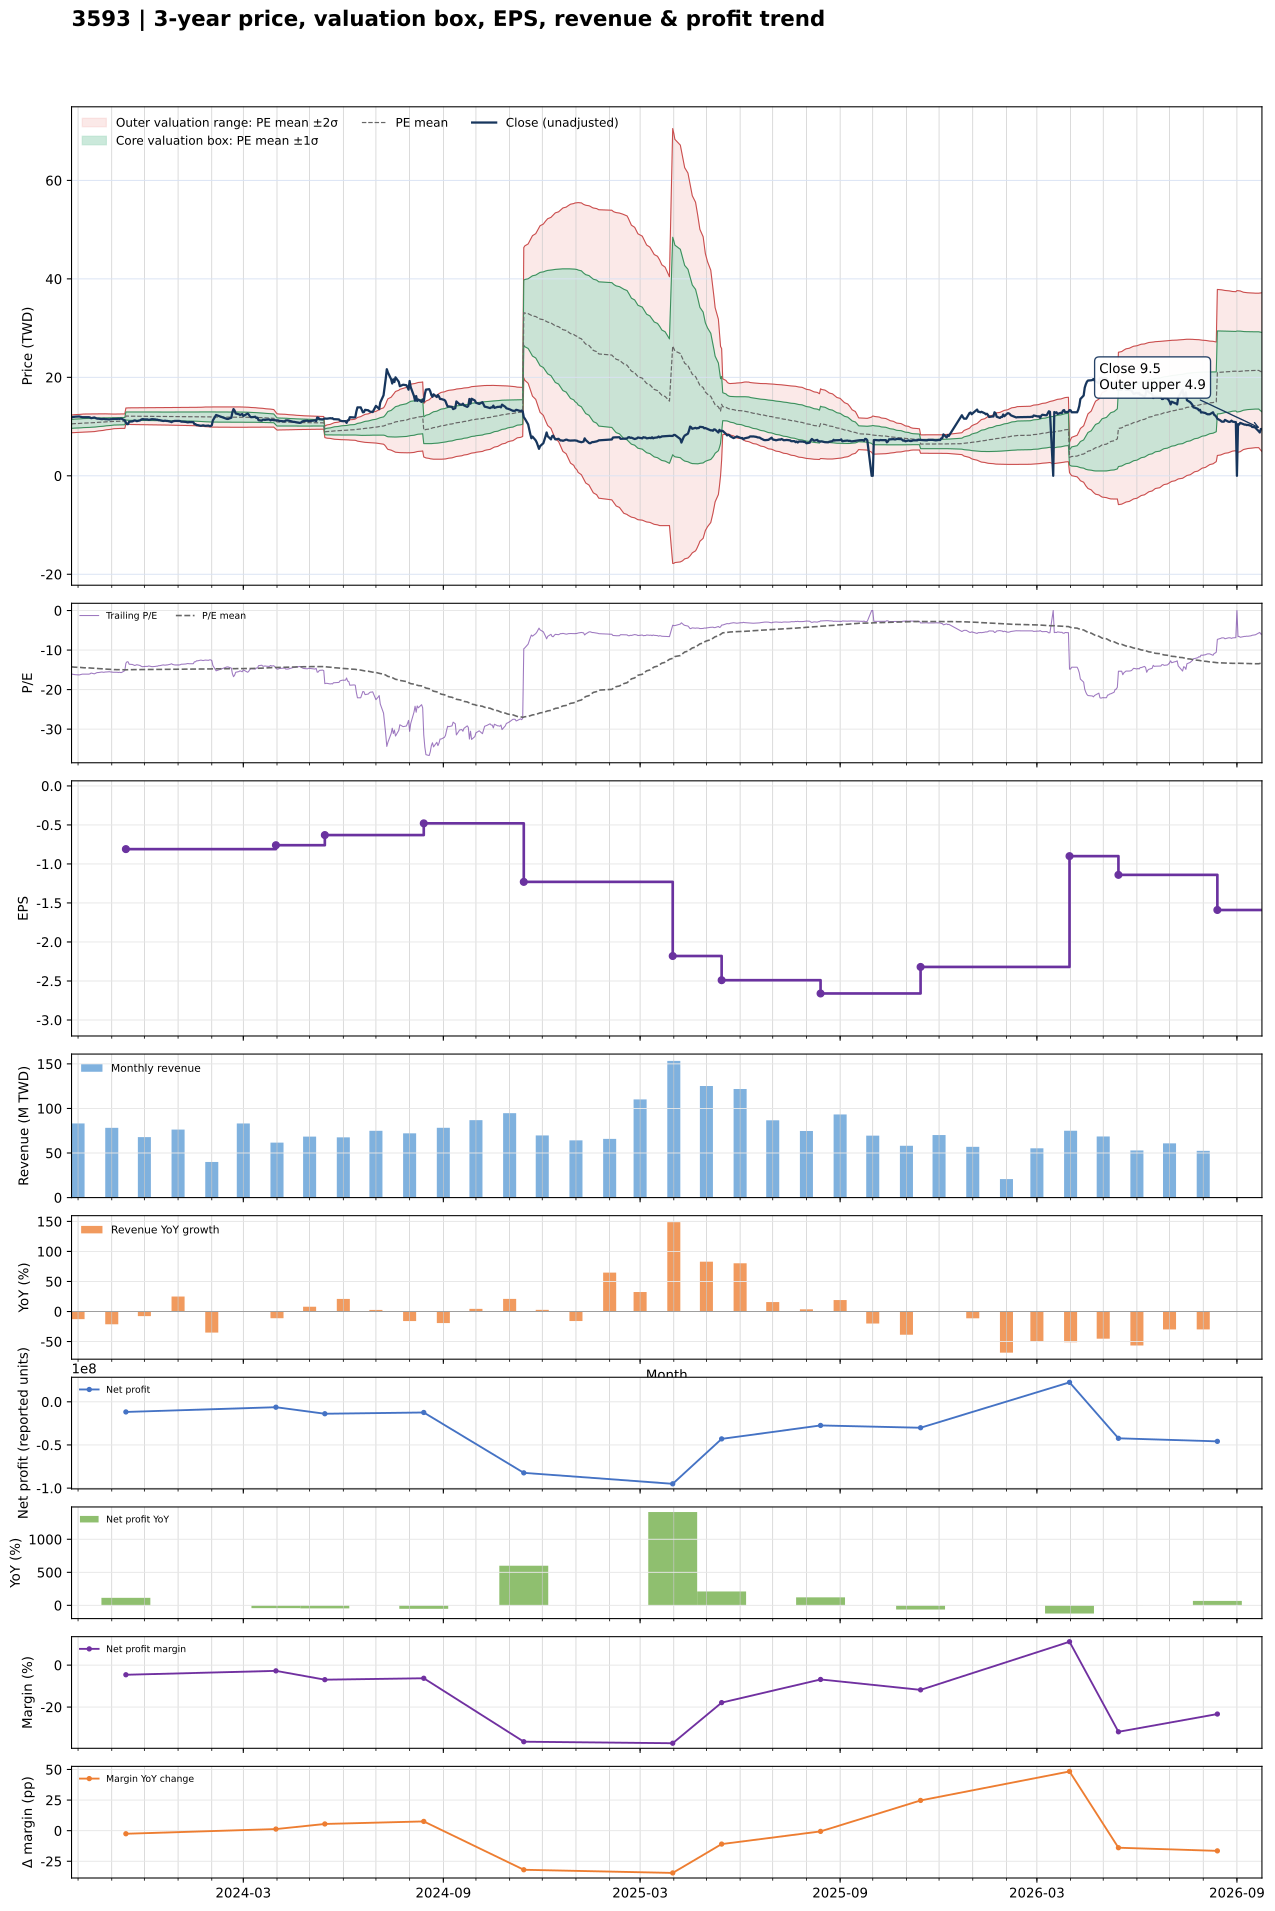

The file beside this chart, header and first rows:
date, close, available_date, period_end, ttm_eps, pe, pe_mean, pe_std, price_m2, price_m1, price_mean, price_p1, price_p2, forward_eps, forward_pe, forward_pe_mean, forward_pe_std, forward_price_m2, forward_price_m1, forward_price_mean, forward_price_p1, forward_price_p2
2023-09-25, 11.8, 2023-08-14, 2023-06-30, -0.74, -15.95, -14.25, 1.215, 12.34, 11.44, 10.54, 9.644, 8.745, , , , , , , , , 
2023-09-26, 11.95, 2023-08-14, 2023-06-30, -0.74, -16.15, -14.27, 1.221, 12.37, 11.47, 10.56, 9.659, 8.755, , , , , , , , , 
2023-09-27, 11.95, 2023-08-14, 2023-06-30, -0.74, -16.15, -14.3, 1.227, 12.4, 11.49, 10.58, 9.674, 8.766, , , , , , , , , 
2023-09-28, 12, 2023-08-14, 2023-06-30, -0.74, -16.22, -14.33, 1.233, 12.43, 11.51, 10.6, 9.69, 8.778, , , , , , , , , 
2023-10-02, 12.05, 2023-08-14, 2023-06-30, -0.74, -16.28, -14.36, 1.237, 12.45, 11.54, 10.62, 9.709, 8.793, , , , , , , , , 
2023-10-03, 12, 2023-08-14, 2023-06-30, -0.74, -16.22, -14.39, 1.24, 12.48, 11.56, 10.65, 9.728, 8.811, , , , , , , , , 
2023-10-04, 11.95, 2023-08-14, 2023-06-30, -0.74, -16.15, -14.41, 1.241, 12.5, 11.58, 10.67, 9.747, 8.829, , , , , , , , , 
2023-10-05, 11.9, 2023-08-14, 2023-06-30, -0.74, -16.08, -14.44, 1.24, 12.52, 11.6, 10.69, 9.769, 8.851, , , , , , , , , 
2023-10-06, 11.9, 2023-08-14, 2023-06-30, -0.74, -16.08, -14.47, 1.24, 12.54, 11.62, 10.71, 9.789, 8.872, , , , , , , , , 
2023-10-11, 11.9, 2023-08-14, 2023-06-30, -0.74, -16.08, -14.5, 1.239, 12.56, 11.64, 10.73, 9.811, 8.894, , , , , , , , , 
2023-10-12, 11.85, 2023-08-14, 2023-06-30, -0.74, -16.01, -14.52, 1.235, 12.58, 11.66, 10.75, 9.834, 8.92, , , , , , , , , 
2023-10-13, 11.7, 2023-08-14, 2023-06-30, -0.74, -15.81, -14.55, 1.229, 12.59, 11.68, 10.77, 9.858, 8.949, , , , , , , , , 
2023-10-16, 11.85, 2023-08-14, 2023-06-30, -0.74, -16.01, -14.58, 1.222, 12.6, 11.69, 10.79, 9.885, 8.981, , , , , , , , , 
2023-10-17, 11.75, 2023-08-14, 2023-06-30, -0.74, -15.88, -14.61, 1.212, 12.6, 11.71, 10.81, 9.913, 9.015, , , , , , , , , 
2023-10-18, 11.65, 2023-08-14, 2023-06-30, -0.74, -15.74, -14.63, 1.203, 12.61, 11.72, 10.83, 9.939, 9.049, , , , , , , , , 
2023-10-19, 11.6, 2023-08-14, 2023-06-30, -0.74, -15.68, -14.66, 1.189, 12.61, 11.73, 10.85, 9.969, 9.089, , , , , , , , , 
2023-10-20, 11.6, 2023-08-14, 2023-06-30, -0.74, -15.68, -14.69, 1.176, 12.61, 11.74, 10.87, 9.998, 9.128, , , , , , , , , 
2023-10-23, 11.5, 2023-08-14, 2023-06-30, -0.74, -15.54, -14.71, 1.16, 12.61, 11.75, 10.89, 10.03, 9.17, , , , , , , , , 
2023-10-24, 11.55, 2023-08-14, 2023-06-30, -0.74, -15.61, -14.74, 1.144, 12.6, 11.75, 10.91, 10.06, 9.213, , , , , , , , , 
2023-10-25, 11.55, 2023-08-14, 2023-06-30, -0.74, -15.61, -14.77, 1.127, 12.59, 11.76, 10.93, 10.09, 9.26, , , , , , , , , 
2023-10-26, 11.5, 2023-08-14, 2023-06-30, -0.74, -15.54, -14.79, 1.109, 12.59, 11.77, 10.95, 10.12, 9.304, , , , , , , , , 
2023-10-27, 11.5, 2023-08-14, 2023-06-30, -0.74, -15.54, -14.82, 1.091, 12.58, 11.77, 10.96, 10.16, 9.35, , , , , , , , , 
2023-10-30, 11.45, 2023-08-14, 2023-06-30, -0.74, -15.47, -14.84, 1.072, 12.57, 11.78, 10.98, 10.19, 9.397, , , , , , , , , 
2023-10-31, 11.5, 2023-08-14, 2023-06-30, -0.74, -15.54, -14.87, 1.053, 12.56, 11.78, 11, 10.22, 9.442, , , , , , , , , 
2023-11-01, 11.5, 2023-08-14, 2023-06-30, -0.74, -15.54, -14.89, 1.032, 12.55, 11.78, 11.02, 10.26, 9.492, , , , , , , , , 
2023-11-02, 11.55, 2023-08-14, 2023-06-30, -0.74, -15.61, -14.92, 1.012, 12.54, 11.79, 11.04, 10.29, 9.541, , , , , , , , , 
2023-11-03, 11.55, 2023-08-14, 2023-06-30, -0.74, -15.61, -14.94, 1.002, 12.54, 11.79, 11.05, 10.31, 9.569, , , , , , , , , 
2023-11-06, 11.55, 2023-08-14, 2023-06-30, -0.74, -15.61, -14.96, 0.9899, 12.53, 11.8, 11.07, 10.34, 9.603, , , , , , , , , 
2023-11-07, 11.6, 2023-08-14, 2023-06-30, -0.74, -15.68, -14.97, 0.9901, 12.54, 11.81, 11.08, 10.34, 9.612, , , , , , , , , 
2023-11-08, 11.55, 2023-08-14, 2023-06-30, -0.74, -15.61, -14.98, 0.9903, 12.55, 11.82, 11.08, 10.35, 9.619, , , , , , , , , 
2023-11-09, 11.6, 2023-08-14, 2023-06-30, -0.74, -15.68, -14.99, 0.9908, 12.56, 11.83, 11.09, 10.36, 9.626, , , , , , , , , 
2023-11-10, 11.6, 2023-08-14, 2023-06-30, -0.74, -15.68, -15, 0.9924, 12.57, 11.83, 11.1, 10.36, 9.63, , , , , , , , , 
2023-11-13, 11.25, 2023-08-14, 2023-06-30, -0.74, -15.2, -15, 0.9921, 12.57, 11.84, 11.1, 10.37, 9.633, , , , , , , , , 
2023-11-14, 10.8, 2023-11-14, 2023-09-30, -0.81, -13.33, -14.99, 1.003, 13.77, 12.96, 12.14, 11.33, 10.52, , , , , , , , , 
2023-11-15, 10.5, 2023-11-14, 2023-09-30, -0.81, -12.96, -14.98, 1.02, 13.78, 12.96, 12.13, 11.31, 10.48, , , , , , , , , 
2023-11-16, 10.5, 2023-11-14, 2023-09-30, -0.81, -12.96, -14.96, 1.035, 13.8, 12.96, 12.12, 11.28, 10.44, , , , , , , , , 
2023-11-17, 11, 2023-11-14, 2023-09-30, -0.81, -13.58, -14.96, 1.042, 13.8, 12.96, 12.11, 11.27, 10.43, , , , , , , , , 
2023-11-20, 11.05, 2023-11-14, 2023-09-30, -0.81, -13.64, -14.95, 1.048, 13.81, 12.96, 12.11, 11.26, 10.41, , , , , , , , , 
2023-11-21, 11.15, 2023-11-14, 2023-09-30, -0.81, -13.77, -14.95, 1.052, 13.81, 12.96, 12.11, 11.25, 10.4, , , , , , , , , 
2023-11-22, 11.25, 2023-11-14, 2023-09-30, -0.81, -13.89, -14.94, 1.054, 13.81, 12.96, 12.1, 11.25, 10.4, , , , , , , , , 
2023-11-23, 11.2, 2023-11-14, 2023-09-30, -0.81, -13.83, -14.94, 1.056, 13.81, 12.96, 12.1, 11.25, 10.39, , , , , , , , , 
2023-11-24, 11.1, 2023-11-14, 2023-09-30, -0.81, -13.7, -14.94, 1.058, 13.81, 12.96, 12.1, 11.24, 10.39, , , , , , , , , 
2023-11-27, 11.25, 2023-11-14, 2023-09-30, -0.81, -13.89, -14.93, 1.061, 13.82, 12.96, 12.1, 11.24, 10.38, , , , , , , , , 
2023-11-28, 11.4, 2023-11-14, 2023-09-30, -0.81, -14.07, -14.93, 1.064, 13.82, 12.96, 12.09, 11.23, 10.37, , , , , , , , , 
2023-11-29, 11.5, 2023-11-14, 2023-09-30, -0.81, -14.2, -14.93, 1.064, 13.82, 12.96, 12.09, 11.23, 10.37, , , , , , , , , 
2023-11-30, 11.5, 2023-11-14, 2023-09-30, -0.81, -14.2, -14.93, 1.065, 13.82, 12.95, 12.09, 11.23, 10.37, , , , , , , , , 
2023-12-01, 11.45, 2023-11-14, 2023-09-30, -0.81, -14.14, -14.93, 1.066, 13.82, 12.95, 12.09, 11.23, 10.36, , , , , , , , , 
2023-12-04, 11.45, 2023-11-14, 2023-09-30, -0.81, -14.14, -14.92, 1.067, 13.82, 12.95, 12.09, 11.22, 10.36, , , , , , , , , 
2023-12-05, 11.35, 2023-11-14, 2023-09-30, -0.81, -14.01, -14.92, 1.069, 13.82, 12.95, 12.09, 11.22, 10.35, , , , , , , , , 
2023-12-06, 11.4, 2023-11-14, 2023-09-30, -0.81, -14.07, -14.92, 1.071, 13.82, 12.95, 12.09, 11.22, 10.35, , , , , , , , , 
2023-12-07, 11.45, 2023-11-14, 2023-09-30, -0.81, -14.14, -14.92, 1.072, 13.82, 12.95, 12.08, 11.22, 10.35, , , , , , , , , 
2023-12-08, 11.5, 2023-11-14, 2023-09-30, -0.81, -14.2, -14.92, 1.072, 13.82, 12.95, 12.08, 11.21, 10.35, , , , , , , , , 
2023-12-11, 11.45, 2023-11-14, 2023-09-30, -0.81, -14.14, -14.92, 1.073, 13.82, 12.95, 12.08, 11.21, 10.34, , , , , , , , , 
2023-12-12, 11.4, 2023-11-14, 2023-09-30, -0.81, -14.07, -14.92, 1.074, 13.82, 12.95, 12.08, 11.21, 10.34, , , , , , , , , 
2023-12-13, 11.4, 2023-11-14, 2023-09-30, -0.81, -14.07, -14.92, 1.074, 13.82, 12.95, 12.08, 11.21, 10.34, , , , , , , , , 
2023-12-14, 11.3, 2023-11-14, 2023-09-30, -0.81, -13.95, -14.91, 1.076, 13.82, 12.95, 12.08, 11.21, 10.34, , , , , , , , , 
2023-12-15, 11.3, 2023-11-14, 2023-09-30, -0.81, -13.95, -14.91, 1.077, 13.82, 12.95, 12.08, 11.21, 10.33, , , , , , , , , 
2023-12-18, 11.15, 2023-11-14, 2023-09-30, -0.81, -13.77, -14.91, 1.079, 13.82, 12.95, 12.08, 11.2, 10.33, , , , , , , , , 
2023-12-19, 11.15, 2023-11-14, 2023-09-30, -0.81, -13.77, -14.91, 1.082, 13.83, 12.95, 12.07, 11.2, 10.32, , , , , , , , , 
2023-12-20, 11.2, 2023-11-14, 2023-09-30, -0.81, -13.83, -14.91, 1.082, 13.83, 12.95, 12.07, 11.2, 10.32, , , , , , , , , 
... 662 more rows
